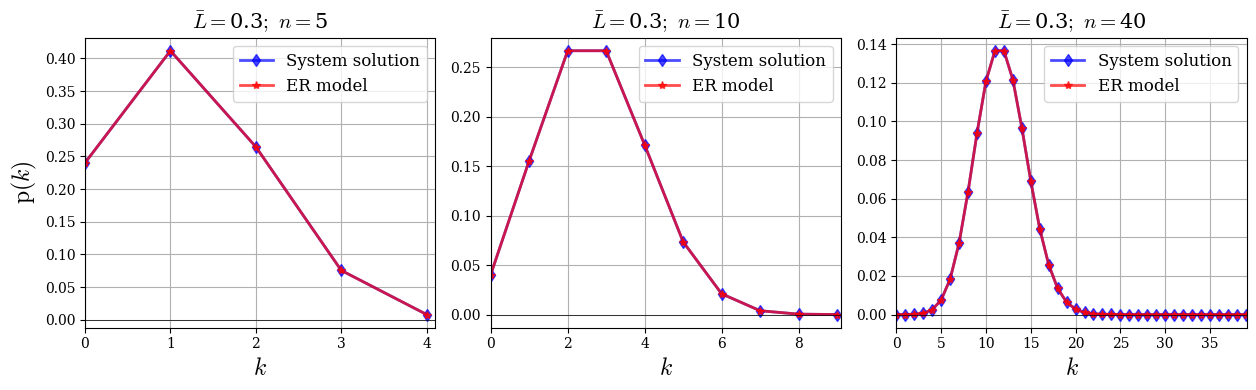

Recreate this plot in Python. (Note: this script raises an exception after producing the figure.)
#######################################################
# This script plots the degree distribution computed  #
# using matrix inversion against that of the ER model #
# of matching connectance.                            #
#######################################################

import matplotlib
matplotlib.rcParams['font.family']='serif'
matplotlib.rcParams['mathtext.fontset']='cm'

import matplotlib.pyplot as plt
import numpy as np
from sympy import exp, N, S
from sympy.matrices import Matrix
import scipy.special

fig, axs = plt.subplots(1, 3, figsize=(19./1.5, 6./1.5))

n = 5
L = .3
S = Matrix(np.zeros((n-1, n-1)))
for l in range(1, n):
    for k in range(1, n):
        S[l-1, k-1] = scipy.special.binom(k, l)
MF_S = Matrix(np.zeros(n-1))
for l in range(1, n):
    MF_S[l-1] = scipy.special.binom(n-1, l)*L**l

P = S.inv()*MF_S

P_full = list(P)
P_full.insert(0,1-sum(P))

k = np.arange(0, n)
axs[0].plot(k, P_full, marker='d', label="System solution", linewidth=2, zorder=2, color='blue', alpha=.7)

p_theor = scipy.special.binom(n-1, k)*L**k*(1-L)**(n-1-k)
axs[0].plot(k, p_theor, marker='*', label="ER model", linewidth=2, zorder=2, color='red', alpha=.7)

axs[0].legend(prop={'size': 12})

axs[0].set_xlabel(r'$k$', fontsize=17)
axs[0].set_ylabel(r'$\mathrm{p}(k)$', fontsize=17)
axs[0].set_xlim([0,n-1+.1])
axs[0].set_title(r'$\bar L=$' + str(L) + r'$;\ n=$' + str(n), fontsize=15)

axs[0].axhline(0, color='black', linewidth=.5)

axs[0].grid()
#########################################################
n = 10
L = .3
S = Matrix(np.zeros((n-1, n-1)))
for l in range(1, n):
    for k in range(1, n):
        S[l-1, k-1] = scipy.special.binom(k, l)
MF_S = Matrix(np.zeros(n-1))
for l in range(1, n):
    MF_S[l-1] = scipy.special.binom(n-1, l)*L**l

P = S.inv()*MF_S

P_full = list(P)
P_full.insert(0,1-sum(P))

k = np.arange(0, n)
axs[1].plot(k, P_full, marker='d', label="System solution", linewidth=2, zorder=2, color='blue', alpha=.7)
p_theor = scipy.special.binom(n-1, k)*L**k*(1-L)**(n-1-k)
axs[1].plot(k, p_theor, marker='*', label="ER model", linewidth=2, zorder=2, color='red', alpha=.7)
axs[1].legend(prop={'size': 12})
axs[1].set_xlabel(r'$k$', fontsize=17)
axs[1].set_xlim([0,n-1+.1])
axs[1].axhline(0, color='black', linewidth=.5)
axs[1].grid()

axs[1].set_title(r'$\bar L=$' + str(L) + r'$;\ n=$' + str(n), fontsize=15)
##################################################
n = 40
L = .3
S = Matrix(np.zeros((n-1, n-1)))
for l in range(1, n):
    for k in range(1, n):
        S[l-1, k-1] = scipy.special.binom(k, l)
MF_S = Matrix(np.zeros(n-1))
for l in range(1, n):
    MF_S[l-1] = scipy.special.binom(n-1, l)*L**l

P = S.inv()*MF_S

P_full = list(P)
P_full.insert(0,1-sum(P))

k = np.arange(0, n)
axs[2].plot(k, P_full, marker='d', label="System solution", linewidth=2, zorder=2, color='blue', alpha=.7)

p_theor = scipy.special.binom(n-1, k)*L**k*(1-L)**(n-1-k)
axs[2].plot(k, p_theor, marker='*', label="ER model", linewidth=2, zorder=2, color='red', alpha=.7)
axs[2].legend(prop={'size': 12})
axs[2].set_xlabel(r'$k$', fontsize=17)
axs[2].set_xlim([0,n-1+.1])
axs[2].axhline(0, color='black', linewidth=.5)
axs[2].grid()
axs[2].set_title(r'$\bar L=$' + str(L) + r'$;\ n=$' + str(n), fontsize=15)


plt.tight_layout()
plt.savefig('../figures/DD_matrix.png', dpi=300)
plt.show()
